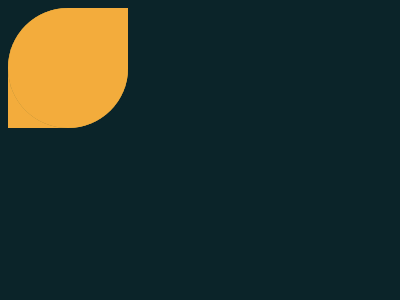

Here is a drawing made with CSS. Write the source that renders it.

<!DOCTYPE html>
<html lang="en">
<head>
  <meta charset="UTF-8">
  <meta http-equiv="X-UA-Compatible" content="IE=edge">
  <meta name="viewport" content="width=device-width, initial-scale=1.0">
  <title>Document</title>
</head>
<body>
  <style>
    .circle {
      position: fixed;
      border-radius: 50% 50% 0;
      width: 120px;
      height: 120px;
    }
  
    .shape3 {
      top: 150;
      left: 80;
      transform: rotate(-90deg);
      background: #F3AC3C
    }
  
    .shape2 {
      top: 90;
      left: 140;
      transform: rotate(-90deg);
      background: #998235
    }
  
    .shape1 {
      top: 30;
      left: 200;
      transform: rotate(90deg);
      background: #F3AC3C
    }
  
    * {
      background: #0B2429
    }
  </style>


  <div class='circle shape1'></div>
  <div class='circle shape2'></div>
  <div class='circle shape3'></div>
  
  
</body>
</html>